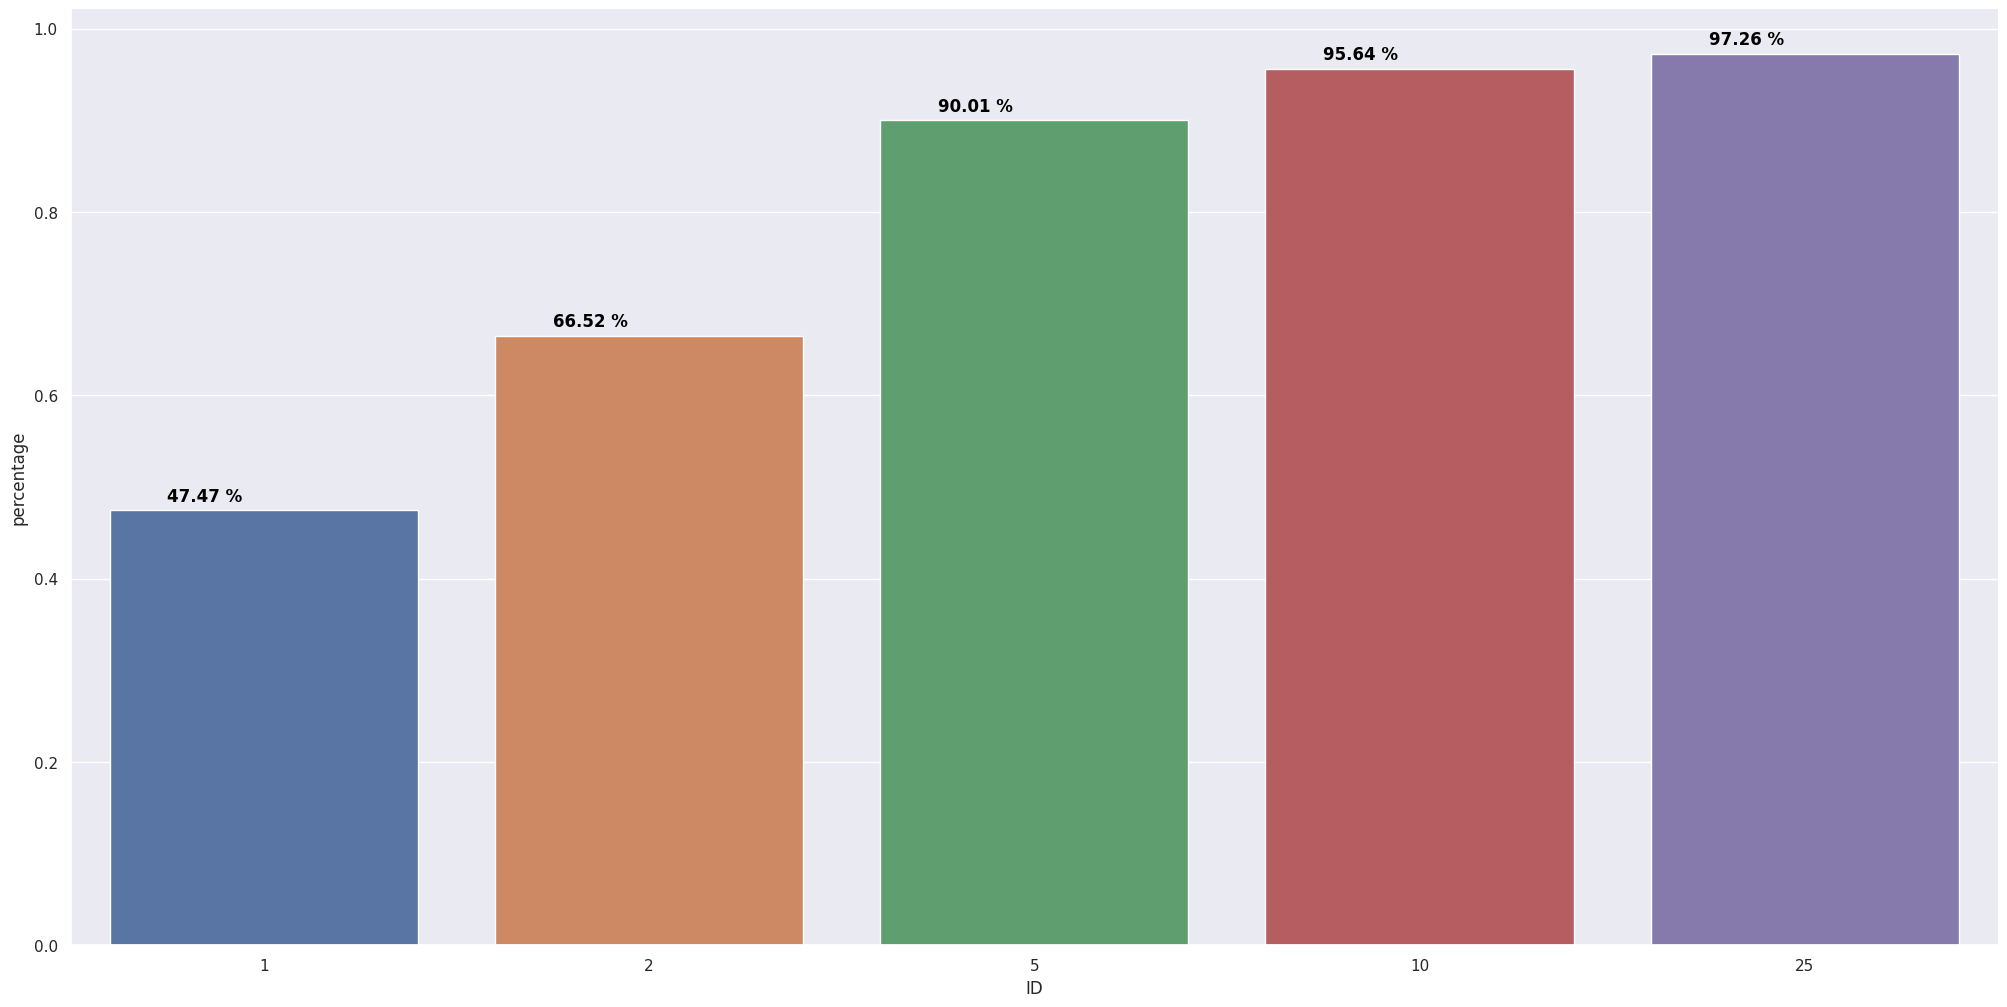

The file beside this chart, header and first rows:
, ID, threshold, percentage
0, 0, 0, 0.0
1, 1, 1, 0.4747
2, 2, 2, 0.6652
3, 3, 3, 0.7783
4, 4, 4, 0.8543
5, 5, 5, 0.9001
6, 6, 6, 0.9285
7, 7, 7, 0.9436
8, 8, 8, 0.9499
9, 9, 9, 0.9539
10, 10, 10, 0.9564
11, 11, 11, 0.9587
12, 12, 12, 0.9609
13, 13, 13, 0.9632
14, 14, 14, 0.9652
15, 15, 15, 0.9665
16, 16, 16, 0.9676
17, 17, 17, 0.9685
18, 18, 18, 0.9695
19, 19, 19, 0.9701
20, 20, 20, 0.9707
21, 21, 21, 0.9711
22, 22, 22, 0.9715
23, 23, 23, 0.9719
24, 24, 24, 0.9723
25, 25, 25, 0.9726
26, 26, 26, 0.9729
27, 27, 27, 0.9733
28, 28, 28, 0.9736
29, 29, 29, 0.9739
30, 30, 30, 0.9742
31, 31, 31, 0.9747
32, 32, 32, 0.9752
33, 33, 33, 0.9758
34, 34, 34, 0.9763
35, 35, 35, 0.977
36, 36, 36, 0.9777
37, 37, 37, 0.9788
38, 38, 38, 0.9798
39, 39, 39, 0.9807
40, 40, 40, 0.9814
41, 41, 41, 0.9822
42, 42, 42, 0.9832
43, 43, 43, 0.9842
44, 44, 44, 0.9851
45, 45, 45, 0.986
46, 46, 46, 0.9868
47, 47, 47, 0.9878
48, 48, 48, 0.9889
49, 49, 49, 0.9899
